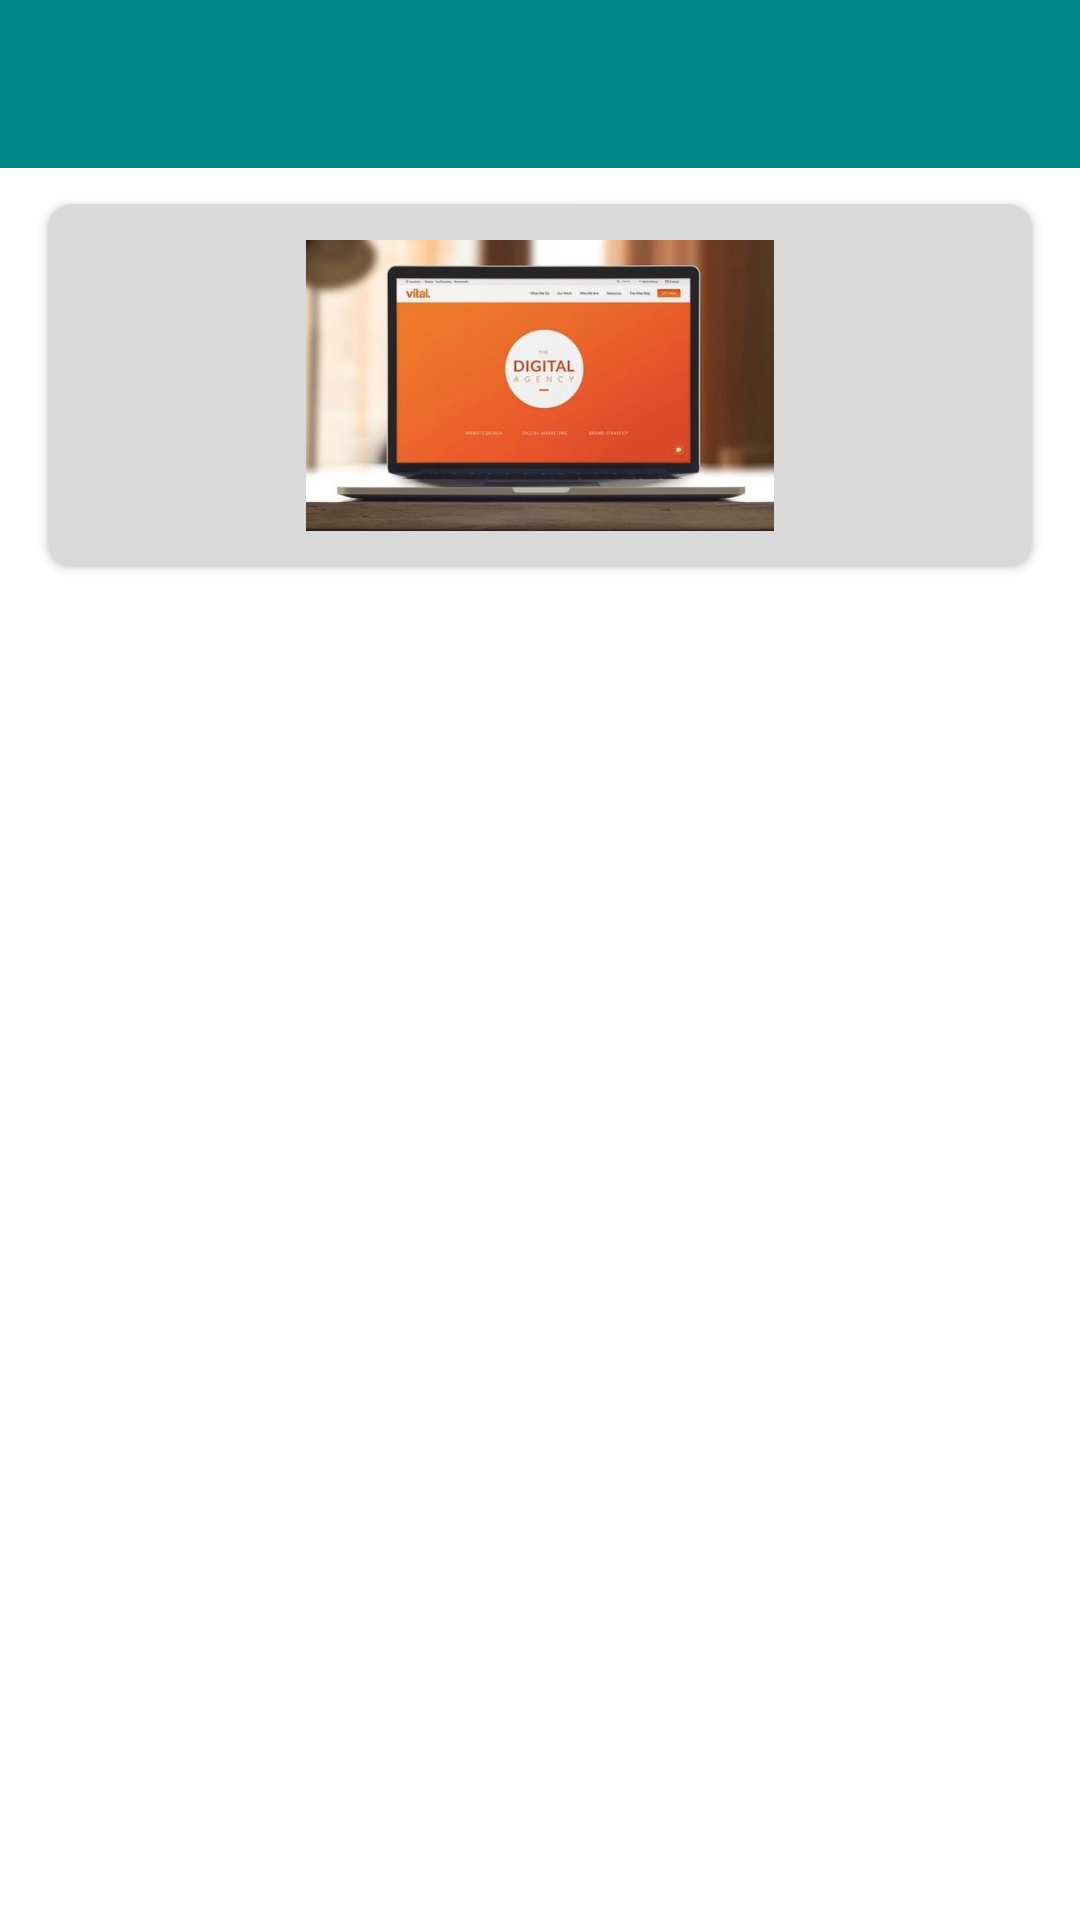

Here is an Android app screen rendered from its layout file. Give the layout XML and the strings, colors and styles it references.
<!-- AndroidManifest.xml: application theme Theme.Mydemo -->
<!-- res/layout/activity_story_details.xml -->
<?xml version="1.0" encoding="utf-8"?>
<androidx.constraintlayout.widget.ConstraintLayout xmlns:android="http://schemas.android.com/apk/res/android"
    xmlns:app="http://schemas.android.com/apk/res-auto"
    xmlns:tools="http://schemas.android.com/tools"
    android:layout_width="match_parent"
    android:layout_height="match_parent"
    android:background="@color/white"
    android:layoutDirection="ltr"
    tools:context=".StoryDetails">

    <androidx.appcompat.widget.Toolbar
        android:id="@+id/tbarD"
        android:layout_width="match_parent"
        android:layout_height="?attr/actionBarSize"
        app:layout_constraintEnd_toEndOf="parent"
        app:layout_constraintStart_toStartOf="parent"
        app:layout_constraintTop_toTopOf="parent"
        android:background="@color/teal_700">

    </androidx.appcompat.widget.Toolbar>




    <androidx.cardview.widget.CardView
        android:id="@+id/cv"
        android:layout_width="match_parent"
        android:layout_height="wrap_content"
        app:cardBackgroundColor="#D9D9D9"
        app:cardCornerRadius="8dp"
        app:layout_constraintEnd_toEndOf="parent"
        app:layout_constraintStart_toStartOf="parent"
        app:layout_constraintTop_toBottomOf="@+id/tbarD"
        android:layout_marginTop="12dp"
        android:layout_marginEnd="16dp"
        android:layout_marginStart="16dp"
        >

        <ImageView
            android:layout_width="match_parent"
            android:layout_height="121dp"
            android:layout_gravity="center"
            android:paddingTop="12dp"
            android:paddingBottom="12dp"
            android:src="@drawable/nav_imae">

        </ImageView>
    </androidx.cardview.widget.CardView>


    <TextView
        android:id="@+id/tvDisc"
        android:layout_width="match_parent"
        android:layout_height="0dp"
        android:lineSpacingExtra="4sp"
        android:layout_marginTop="16dp"
        android:layout_marginStart="16dp"
        android:layout_marginEnd="16dp"
        android:layout_marginBottom="8dp"
        android:paddingBottom="20dip"
        android:scrollbars="vertical"
        android:textColor="@color/black"
        android:textSize="16sp"
        app:layout_constraintBottom_toBottomOf="parent"
        app:layout_constraintEnd_toEndOf="parent"
        app:layout_constraintStart_toStartOf="parent"
        app:layout_constraintTop_toBottomOf="@id/cv"/>





</androidx.constraintlayout.widget.ConstraintLayout>
<!-- resources referenced by this layout -->
<resources>
  <!-- drawable nav_imae: jpg bitmap (drawable, 24035 bytes) -->
  <style name="Theme.Mydemo" parent="Theme.MaterialComponents.DayNight.NoActionBar">
          
          <item name="colorPrimary">@color/purple_500</item>
          <item name="colorPrimaryVariant">@color/purple_700</item>
          <item name="colorOnPrimary">@color/white</item>
          
          <item name="colorSecondary">@color/teal_200</item>
          <item name="colorSecondaryVariant">@color/teal_700</item>
          <item name="colorOnSecondary">@color/black</item>
          
          <item name="android:statusBarColor" tools:targetApi="l">?attr/colorPrimaryVariant</item>
          
      </style>
  <!-- not gathered from this repository: default colours our renderer supplied (Android Studio template values) -->
  <color name="purple_500">#FF6200EE</color>
  <color name="purple_700">#FF3700B3</color>
  <color name="teal_200">#FF03DAC5</color>
  <color name="teal_700">#FF018786</color>
  <color name="black">#FF000000</color>
  <color name="white">#FFFFFFFF</color>
</resources>
